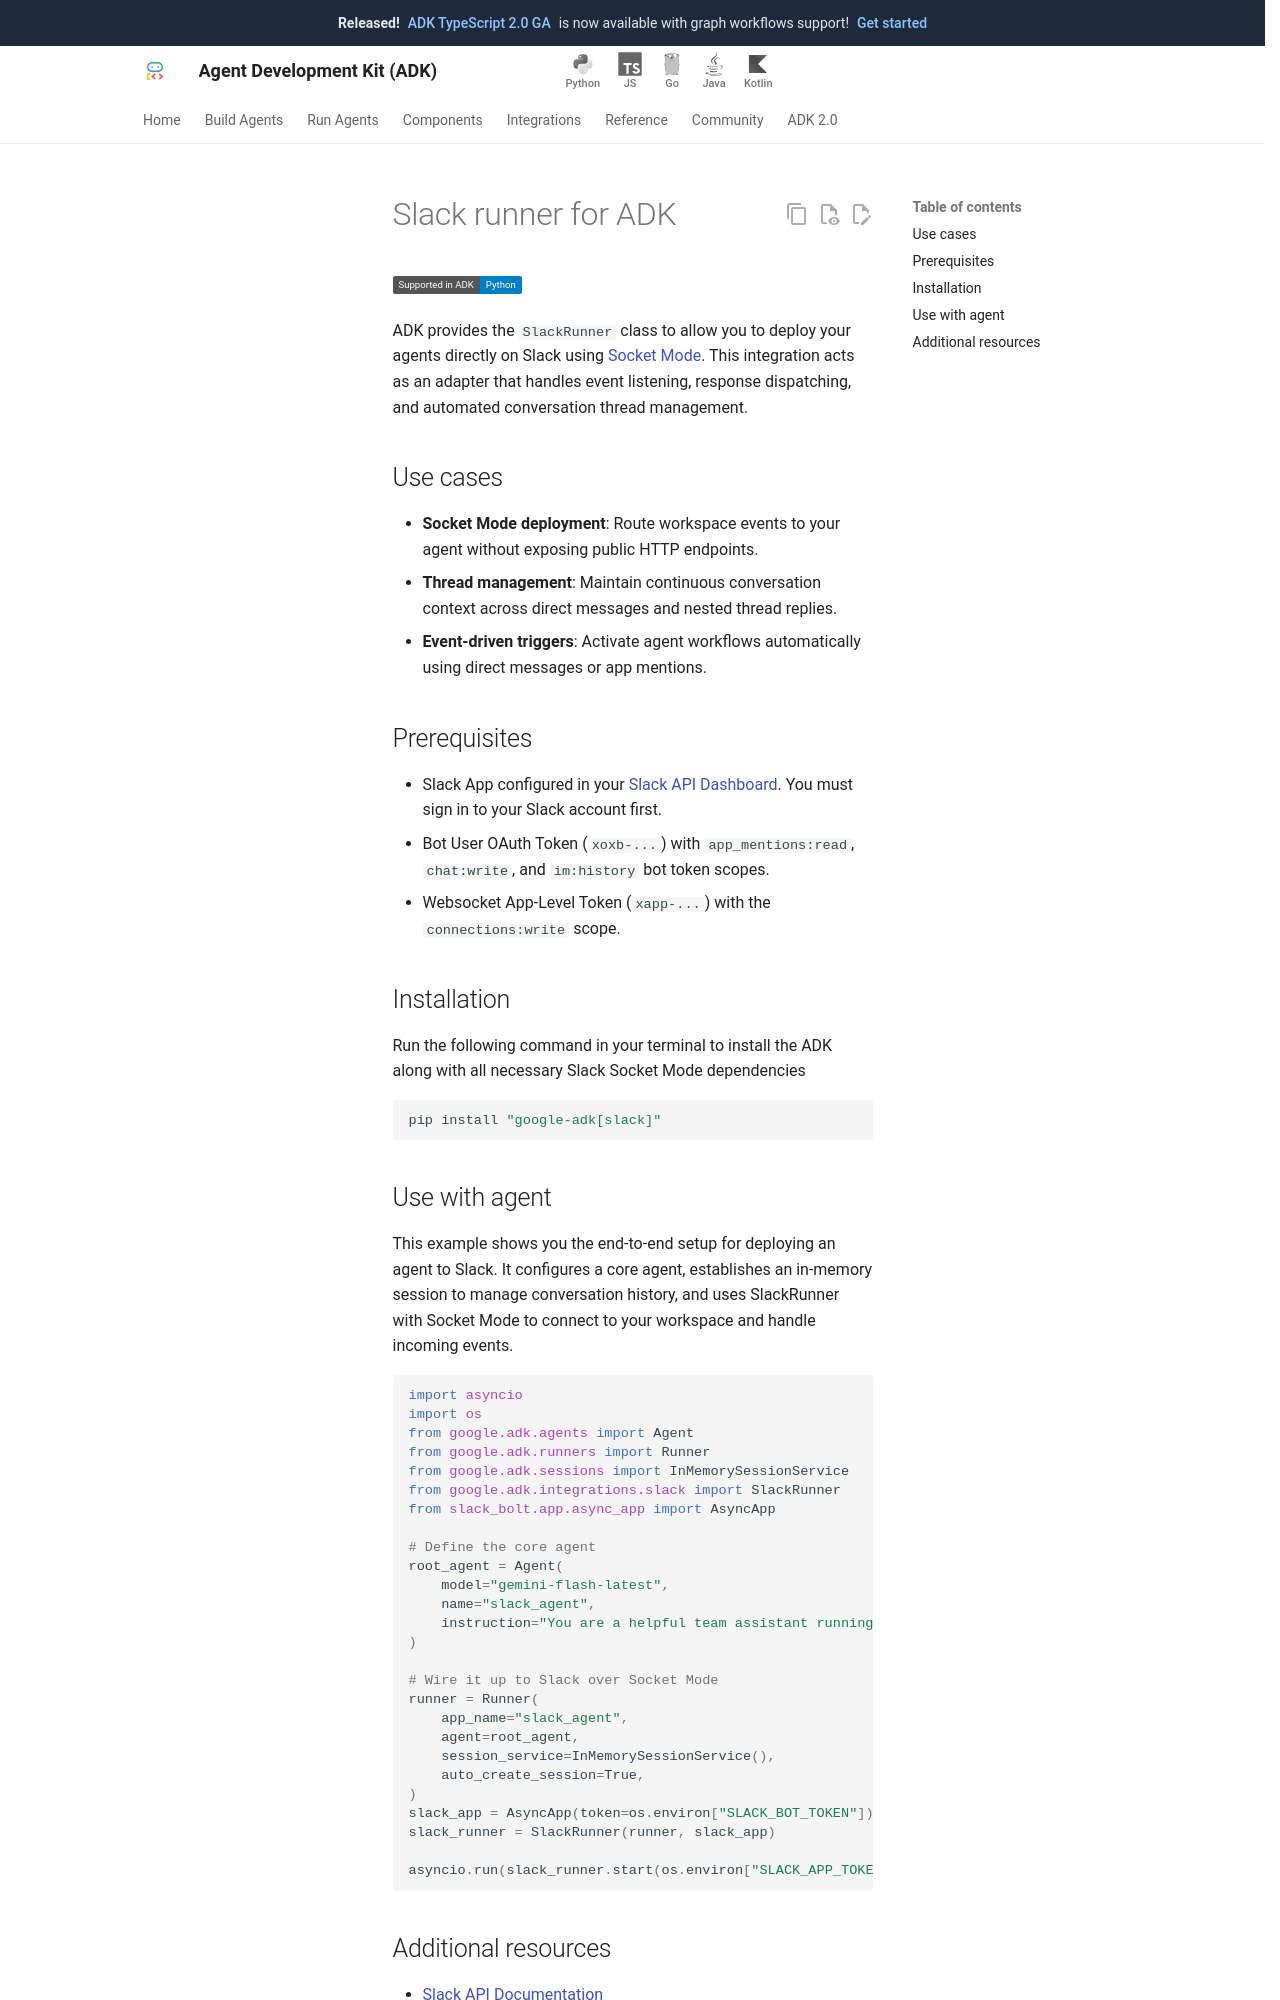

repository: google/adk-docs · page: integrations/slack/index.html · generator: mkdocs

---
catalog_title: Slack
catalog_description: Run agents as bots that reply to mentions, DMs, and threads
catalog_icon: /integrations/assets/slack.png
catalog_tags: ["connectors"]
---

# Slack runner for ADK

<div class="language-support-tag"><span class="lst-supported">Supported in ADK</span><span class="lst-python">Python</span></div>

ADK provides the `SlackRunner` class to allow you to deploy your agents directly on Slack using [Socket Mode](https://api.slack.com/apis/connections/socket). This integration acts as an adapter that handles event listening, response dispatching, and automated conversation thread management.

## Use cases

- **Socket Mode deployment**: Route workspace events to your agent without exposing public HTTP endpoints.
- **Thread management**: Maintain continuous conversation context across direct messages and nested thread replies.
- **Event-driven triggers**: Activate agent workflows automatically using direct messages or app mentions.

## Prerequisites

- Slack App configured in your [Slack API Dashboard](https://api.slack.com/apps). You must sign in to your Slack account first.
- Bot User OAuth Token (`xoxb-...`) with `app_mentions:read`, `chat:write`, and `im:history` bot token scopes.
- Websocket App-Level Token (`xapp-...`) with the `connections:write` scope.

## Installation

Run the following command in your terminal to install the ADK along with all necessary Slack Socket Mode dependencies

```bash
pip install "google-adk[slack]"
```
